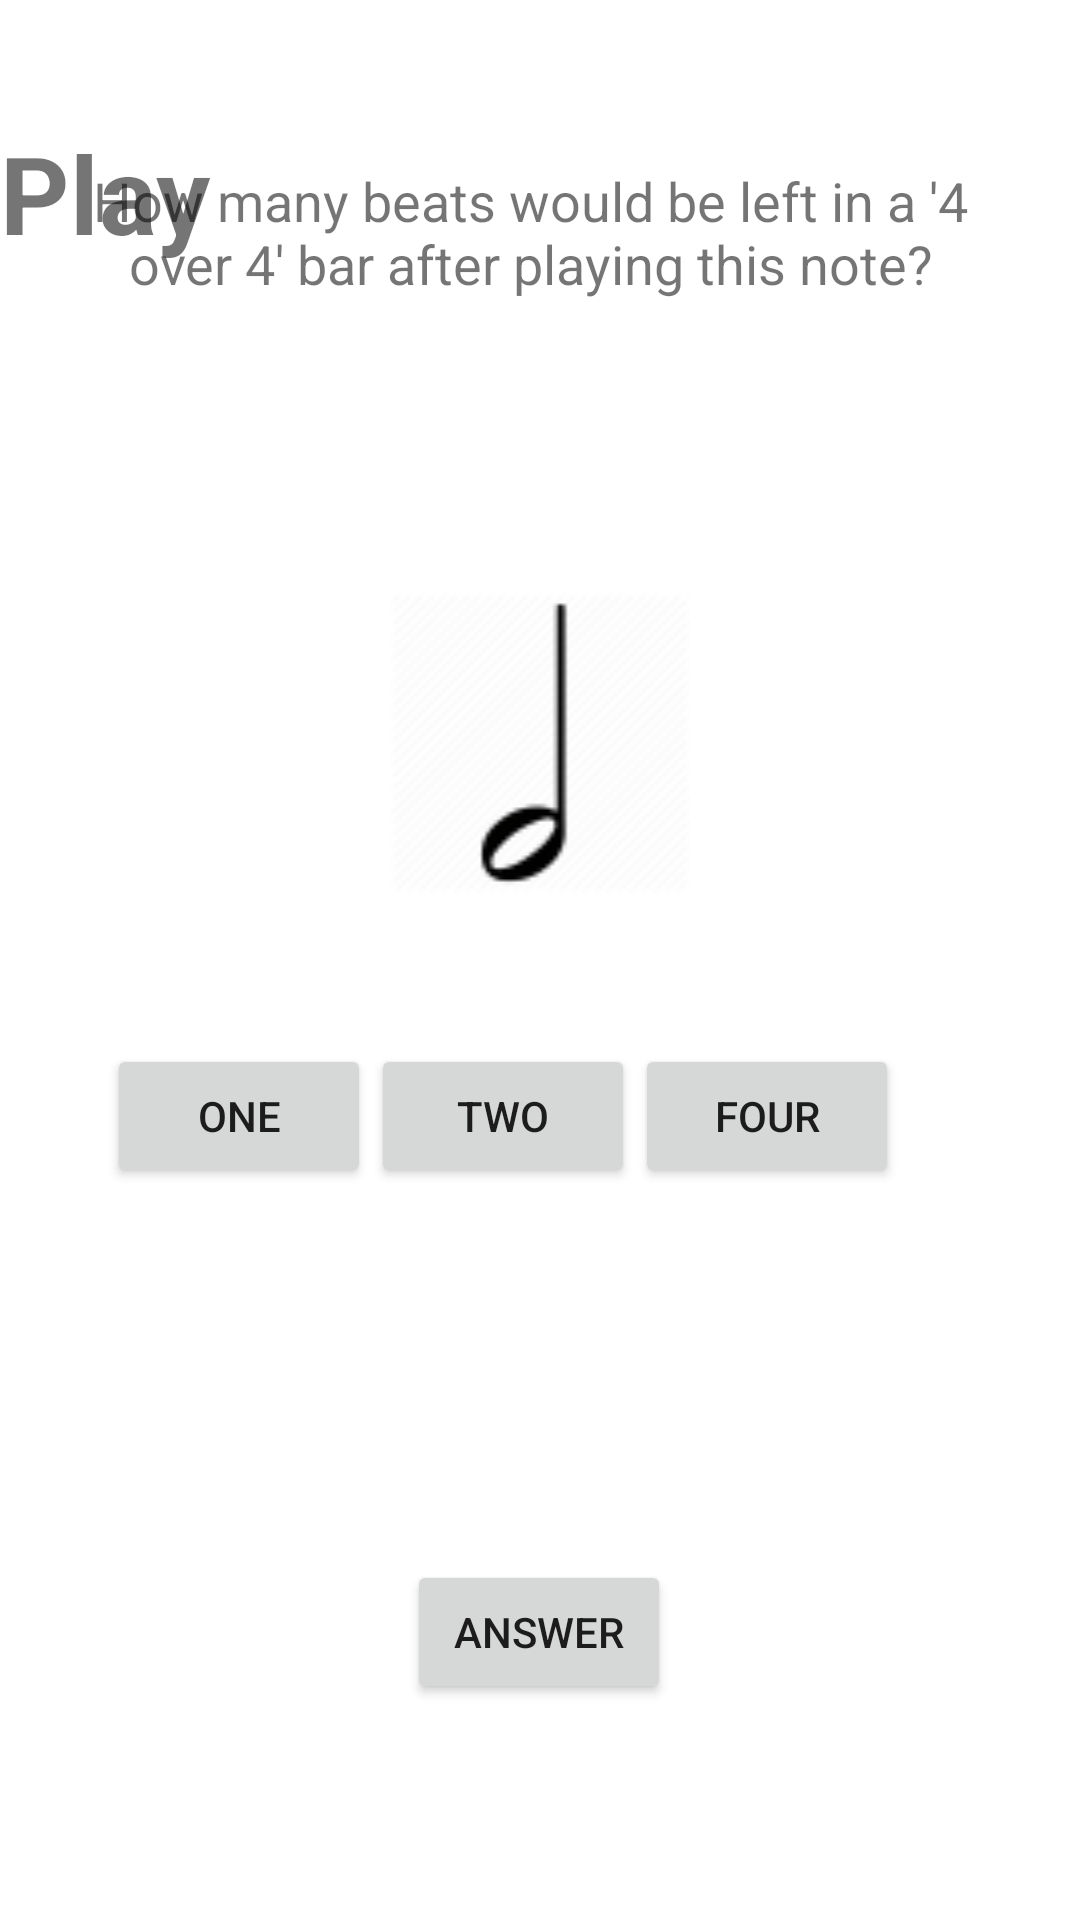

The Android layout XML behind this screen, and the referenced resources:
<!-- AndroidManifest.xml: application theme AppTheme -->
<!-- res/layout/activity_test_hard_three.xml -->
<?xml version="1.0" encoding="utf-8"?>
<androidx.constraintlayout.widget.ConstraintLayout xmlns:android="http://schemas.android.com/apk/res/android"
    xmlns:app="http://schemas.android.com/apk/res-auto"
    xmlns:tools="http://schemas.android.com/tools"
    android:layout_width="match_parent"
    android:layout_height="match_parent"
    android:background="#ffffff"
    tools:context=".test_hard.TestHardThree">

    <androidx.constraintlayout.widget.ConstraintLayout
        android:layout_width="match_parent"
        android:layout_height="match_parent">

        <LinearLayout
            android:id="@+id/linearLayout"
            android:layout_width="match_parent"
            android:layout_height="80dp"
            android:layout_marginBottom="8dp"
            android:orientation="horizontal"
            app:layout_constraintBottom_toTopOf="@+id/linearLayout2"
            app:layout_constraintTop_toTopOf="parent"
            tools:layout_editor_absoluteX="8dp" />

        <LinearLayout
            android:id="@+id/linearLayout2"
            android:layout_width="320dp"
            android:layout_height="wrap_content"
            android:layout_marginStart="52dp"
            android:layout_marginTop="8dp"
            android:layout_marginEnd="59dp"
            android:orientation="horizontal"
            app:layout_constraintEnd_toEndOf="parent"
            app:layout_constraintStart_toStartOf="parent"
            app:layout_constraintTop_toBottomOf="@+id/linearLayout">

            <TextView
                android:id="@+id/informationOne"
                android:layout_width="wrap_content"
                android:layout_height="wrap_content"
                android:layout_weight="1"
                android:text="How many beats would be left in a '4 over 4' bar after playing this note?"
                android:textAlignment="center"
                android:textSize="18sp" />

        </LinearLayout>

        <ImageView
            android:id="@+id/imageView"
            android:layout_width="100dp"
            android:layout_height="141dp"
            android:layout_marginStart="168dp"
            android:layout_marginTop="99dp"
            android:layout_marginEnd="168dp"
            android:layout_marginBottom="52dp"
            android:src="@drawable/minim_small"
            app:layout_constraintBottom_toTopOf="@+id/linearLayout3"
            app:layout_constraintEnd_toEndOf="parent"
            app:layout_constraintStart_toStartOf="parent"
            app:layout_constraintTop_toBottomOf="@+id/linearLayout2" />

        <Button
            android:id="@+id/Answer"
            android:layout_width="wrap_content"
            android:layout_height="wrap_content"
            android:layout_marginStart="161dp"
            android:layout_marginTop="7dp"
            android:layout_marginEnd="162dp"
            android:layout_marginBottom="72dp"
            android:onClick="answerClick"
            android:text="Answer"
            app:layout_constraintBottom_toBottomOf="parent"
            app:layout_constraintEnd_toEndOf="parent"
            app:layout_constraintStart_toStartOf="parent"
            app:layout_constraintTop_toBottomOf="@+id/linearLayout3"
            app:layout_constraintVertical_bias="0.328" />

        <TextView
            android:id="@+id/Choice"
            android:layout_width="wrap_content"
            android:layout_height="wrap_content"
            android:layout_marginStart="175dp"
            android:layout_marginTop="43dp"
            android:layout_marginEnd="177dp"
            android:layout_marginBottom="37dp"
            app:layout_constraintBottom_toTopOf="@+id/linearLayout3"
            app:layout_constraintEnd_toEndOf="parent"
            app:layout_constraintStart_toStartOf="parent"
            app:layout_constraintTop_toBottomOf="@+id/imageView" />

        <LinearLayout
            android:id="@+id/linearLayout3"
            android:layout_width="285dp"
            android:layout_height="95dp"
            android:layout_marginStart="55dp"
            android:layout_marginTop="248dp"
            android:layout_marginEnd="56dp"
            android:layout_marginBottom="70dp"
            android:orientation="horizontal"
            app:layout_constraintBottom_toTopOf="@id/Answer"
            app:layout_constraintEnd_toEndOf="parent"
            app:layout_constraintHorizontal_bias="0.538"
            app:layout_constraintStart_toStartOf="parent"
            app:layout_constraintTop_toBottomOf="@+id/linearLayout2">

            <LinearLayout
                android:layout_width="wrap_content"
                android:layout_height="wrap_content"
                android:gravity="start"
                android:orientation="vertical">

                <Button
                    android:id="@+id/button"
                    android:layout_width="match_parent"
                    android:layout_height="wrap_content"
                    android:onClick="OneClick"
                    android:text="one" />
            </LinearLayout>

            <LinearLayout
                android:layout_width="wrap_content"
                android:layout_height="wrap_content"
                android:layout_gravity="center_horizontal"
                android:gravity="center_horizontal"
                android:orientation="vertical">

                <Button
                    android:id="@+id/One"
                    android:layout_width="match_parent"
                    android:layout_height="wrap_content"
                    android:onClick="TwoClick"
                    android:text="Two" />

            </LinearLayout>

            <LinearLayout
                android:layout_width="wrap_content"
                android:layout_height="wrap_content"
                android:gravity="end"
                android:orientation="vertical">

                <Button
                    android:id="@+id/buttonLoud"
                    android:layout_width="match_parent"
                    android:layout_height="wrap_content"
                    android:onClick="FourClick"
                    android:text="Four" />
            </LinearLayout>
        </LinearLayout>

    </androidx.constraintlayout.widget.ConstraintLayout>

    <LinearLayout
        android:id="@+id/TopView"
        android:layout_width="match_parent"
        android:layout_height="58dp"
        android:layout_marginTop="40dp"
        android:orientation="horizontal"
        app:layout_constraintEnd_toEndOf="parent"
        app:layout_constraintStart_toStartOf="parent"
        app:layout_constraintTop_toTopOf="parent">

        <TextView
            android:id="@+id/NotationHeader"
            android:layout_width="0dp"
            android:layout_height="match_parent"
            android:layout_weight="1"
            android:text="@string/play"
            android:textSize="36sp"
            android:textStyle="bold" />
    </LinearLayout>

</androidx.constraintlayout.widget.ConstraintLayout>
<!-- resources referenced by this layout -->
<resources>
  <!-- drawable minim_small: png bitmap (drawable-v24, 10796 bytes) -->
  <string name="play">Play</string>
  <style name="AppTheme" parent="Theme.AppCompat.Light.NoActionBar">
          
          <item name="colorPrimary">@color/colorPrimary</item>
          <item name="colorPrimaryDark">@color/colorPrimaryDark</item>
          <item name="colorAccent">@color/colorAccent</item>
      </style>
  <!-- not gathered from this repository: default colours our renderer supplied (Android Studio template values) -->
  <color name="colorPrimary">#FF6200EE</color>
  <color name="colorPrimaryDark">#FF3700B3</color>
  <color name="colorAccent">#FF03DAC5</color>
</resources>
